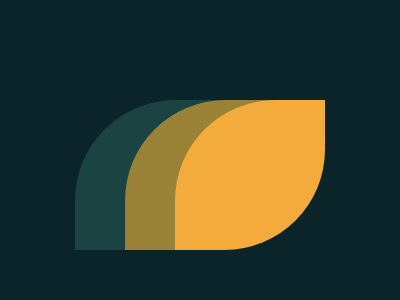

Write a web page that renders exactly this picture using CSS.

<!-- file: index.html -->
<!DOCTYPE html>
<html lang="en">
<head>
    <meta charset="UTF-8">
    <meta name="viewport" content="width=device-width, initial-scale=1.0">
    <title>Leafy Trail</title>
    <link rel="stylesheet" href="./style.css">
    <link rel="icon" type="image/x-icon" href="../img/icons8-battle-96.png">
</head>
<body>
    
    <div class="a"></div>
    <div class="b"></div>
    <div class="c"></div>
    
</body>
</html>

/* file: style.css */
body{
    background: #0B2429;
    margin:0px;
    display:flex;
    justify-content:center;
    align-items:center;
  }
  div{
    width: 150px;
    height:150px;
    background:#998235;
    border-radius: 67% 0% 67% 0%;
    position:absolute;
    top: 100px;
  }
  .a{
    left: 125px;
  }
  .b {
    background: #F3AC3C;
    left: 175px;
  }
  .c {
    background:#1A4341;
    left: 75px;
    z-index: -1;
  }